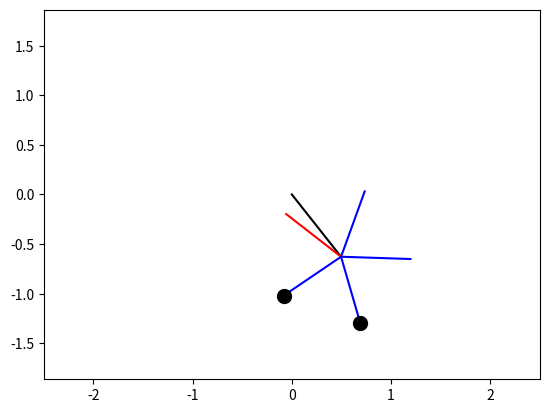
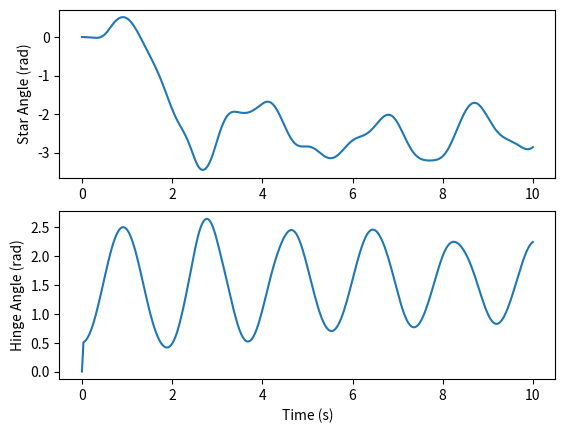

Here is the Python script that generated these plots, in order:
""" Class Intro Here"""

# [redacted]
#September 9, 2015

from numpy import *
from scipy import *
from matplotlib.pyplot import *
import time

class DeathStar:
    #class owned vars
    def __init__(self,dt=0.001,t1=0,t2=0,Jst=1,platemass=5,l1=1,l2=1,b1=1,b2=1,starscale=130,shotweight=0.1,mst=15,use_pygame=False):
        self.t2store = t2
        self.Jst = Jst
        self.t1 = t1#star angle
        self.t2 = t2#swinger angle
        self.t1d = 0#star angular vel
        self.t2d = 0#swinger angular vel
        self.g = 9.81#gravity
        self.dt = dt#time step. SHOULD BE UPDATED CONTINUOUSLY
        self.starttime=0
        #star properties
        self.platemass=platemass
        self.m1 = platemass
        self.m2 = platemass
        self.m3 = platemass
        self.m4 = platemass
        self.m5 = platemass
        self.mst = mst
        self.l1=l1
        self.l2=l2
        #angle between arms
        self.alpha = 2*pi/5
        self.b1 = b1
        self.b2 = b2

        #plate diameter
        self.radius=.3

        #what scale to draw star at
        self.starscale = starscale
        self.shotweight= shotweight
        #do we simulate the dynamics?
        self.simulate=False
        self.simtime = 0

        #star position
        self.xst = -self.l2*cos(self.t2)
        self.yst = -self.l2*sin(self.t2)
        #mass one
        self.x1 = self.xst-self.l1*sin(self.t1)
        self.y1 = self.yst + self.l1*cos(self.t1)
        #mass two
        self.x2 = self.xst-self.l1*sin(self.t1+self.alpha)
        self.y2 = self.yst + self.l1*cos(self.t1+self.alpha)
        #mass three
        self.x3 = self.xst-self.l1*sin(self.t1+2*self.alpha)
        self.y3 = self.yst + self.l1*cos(self.t1+2*self.alpha)
        #mass four
        self.x4 = self.xst-self.l1*sin(self.t1+3*self.alpha)
        self.y4 = self.yst + self.l1*cos(self.t1+3*self.alpha)
        #mass five
        self.x5 = self.xst-self.l1*sin(self.t1+4*self.alpha)
        self.y5 = self.yst + self.l1*cos(self.t1+4*self.alpha)

    ###### 9/9/2015 10:10AM

    def plotStar(self,scale=1):

        #clear the figure
        cla()

        #star position
        xst = -self.l2*cos(self.t2)
        yst = -self.l2*sin(self.t2)
        #mass one
        x1 = xst-self.l1*sin(self.t1)
        y1 = yst + self.l1*cos(self.t1)
        #mass two
        x2 = xst-self.l1*sin(self.t1+self.alpha)
        y2 = yst + self.l1*cos(self.t1+self.alpha)
        #mass three
        x3 = xst-self.l1*sin(self.t1+2*self.alpha)
        y3 = yst + self.l1*cos(self.t1+2*self.alpha)
        #mass four
        x4 = xst-self.l1*sin(self.t1+3*self.alpha)
        y4 = yst + self.l1*cos(self.t1+3*self.alpha)
        #mass five
        x5 = xst-self.l1*sin(+self.t1+4*self.alpha)
        y5 = yst + self.l1*cos(+self.t1+4*self.alpha)


        #star line
        plot([0,xst*scale],[0,yst*scale],'k')

        #mass one line
        plot([xst*scale,x1*scale],[yst*scale,y1*scale],'b')
        #mass one ellipse
        if (self.m1>self.shotweight):
            plot(x1*scale,y1*scale,'ko',markersize=10*scale)

        #mass 2 line
        plot([xst*scale,x2*scale],[yst*scale,y2*scale],'b')
        #mass 2 ellipse
        if (self.m2>self.shotweight):
            plot(x2*scale,y2*scale,'ko',markersize=10*scale)

        #mass 3 line
        plot([xst*scale,x3*scale],[yst*scale,y3*scale],'b')
        #mass 3 ellipse
        if (self.m3>self.shotweight):
            plot(x3*scale,y3*scale,'ko',markersize=10*scale)

        #mass 4 line
        plot([xst*scale,x4*scale],[yst*scale,y4*scale],'r')
        #mass 4ellipse
        if (self.m4>self.shotweight):
            plot(x4*scale,y4*scale,'ro',markersize=10*scale)

        #mass 5 line
        plot([xst*scale,x5*scale],[yst*scale,y5*scale],'b')
        #mass one ellipse
        if (self.m5>self.shotweight):
            plot(x5*scale,y5*scale,'ko',markersize=10*scale)

        axis('equal')
        axis([-2.5*scale,2.5*scale,-2.5*scale,2.5*scale])

        pause(.001)


    def statederivs(self,th1,th1d,th2,th2d):
    #println(t)
        p0 = self.m1+self.m2+self.m3+self.m4+self.m5
        p3 = p0+self.mst
        p1 = self.m1*cos(th1-th2)+self.m2*cos(th1+self.alpha-th2)+self.m3*cos(th1+2*self.alpha-th2)+self.m4*cos(th1+3*self.alpha-th2)+self.m5*cos(th1+4*self.alpha-th2)
        p2 = self.m1*sin(th1-th2)+self.m2*sin(th1+self.alpha-th2)+self.m3*sin(th1+2*self.alpha-th2)+self.m4*sin(th1+3*self.alpha-th2)+self.m5*sin(th1+4*self.alpha-th2)
        p4 = p1
        p5 = p2

        dldt1 = self.l1*self.g*(self.m1*sin(th1)+self.m2*sin(th1+self.alpha)+self.m3*sin(th1+2*self.alpha)+self.m4*sin(th1+3*self.alpha)+self.m5*sin(th1+4*self.alpha))-self.l1*self.l2*th1d*th2d*p2
        dldt2 = (self.l1*self.l2*th1d*th2d*p2+self.l2*self.g*cos(th2)*p3)

        #set class-owned state derivs.
        t1ddot = 1/((p0*self.l1*self.l1+self.Jst)*(1-p1*p4/(p0*p3)))*(dldt1+self.l1*self.l2*(   p2*th2d*(th1d-th2d) - p1/(p3*self.l2*self.l2)*   ( dldt2 + p5*self.l1*self.l2*th1d*(th1d-th2d) ) ) -self.b1*(th1d-th2d))
        t2ddot = 1/(p3*self.l2*self.l2*(1-p1*p4/(p0*p3)))*(dldt2+self.l1*self.l2*(   p5*th1d*(th1d-th2d) -p4/(p0*self.l1*self.l1)*   ( dldt1  + p2*self.l1*self.l2*th2d*(th1d-th2d) ) ) -self.b2*th2d)
        return t1ddot,t2ddot

    def updateDynamics(self,dt):

        #now update dynamics.
        if (self.simulate==True):
            self.simtime+=dt
            #improved euler integration
            t1ddot,t2ddot = self.statederivs(self.t1,self.t1d,self.t2,self.t2d)
            oldt1ddot = t1ddot
            oldt2ddot = t2ddot
            oldt1d = self.t1d+ oldt1ddot*dt
            oldt2d = self.t2d+ oldt2ddot*dt
            oldt1 = self.t1+oldt1d*dt
            oldt2 = self.t2 + oldt2d*dt
            #correction using heun's method
            #first compute state derivs using euler's prediction
            t1ddot,t2ddot = self.statederivs(oldt1,oldt1d,oldt2,oldt2d)
            #then compute actual new vals using the average
            self.t1 += dt/2*(oldt1d+self.t1d)
            self.t2 += dt/2*(oldt2d+self.t2d)
            self.t1d += dt/2*(oldt1ddot + t1ddot)
            self.t2d += dt/2*(oldt2ddot + t2ddot)

            #star position
            self.xst = -self.l2*cos(self.t2)
            self.yst = -self.l2*sin(self.t2)
            #mass one
            self.x1 = self.xst-self.l1*sin(self.t1)
            self.y1 = self.yst + self.l1*cos(self.t1)
            #mass two
            self.x2 = self.xst-self.l1*sin(self.t1+self.alpha)
            self.y2 = self.yst + self.l1*cos(self.t1+self.alpha)
            #mass three
            self.x3 = self.xst-self.l1*sin(self.t1+2*self.alpha)
            self.y3 = self.yst + self.l1*cos(self.t1+2*self.alpha)
            #mass four
            self.x4 = self.xst-self.l1*sin(self.t1+3*self.alpha)
            self.y4 = self.yst + self.l1*cos(self.t1+3*self.alpha)
            #mass five
            self.x5 = self.xst-self.l1*sin(self.t1+4*self.alpha)
            self.y5 = self.yst + self.l1*cos(self.t1+4*self.alpha)

        #return the time step so we can keep track.
        return self.t1,self.t2,self.t1d,self.t2d
    
    def checkHit_delayed(self,xp, yp,spread,t1,t2,height=500,width=500):
        #star position
        xst = -self.l2*cos(t2)
        yst = -self.l2*sin(t2)
        #mass one
        x1 = xst-self.l1*sin(t1)
        y1 = yst + self.l1*cos(t1)
        #mass two
        x2 = xst-self.l1*sin(t1+self.alpha)
        y2 = yst + self.l1*cos(t1+self.alpha)
        #mass three
        x3 = xst-self.l1*sin(t1+2*self.alpha)
        y3 = yst + self.l1*cos(t1+2*self.alpha)
        #mass four
        x4 = xst-self.l1*sin(t1+3*self.alpha)
        y4 = yst + self.l1*cos(t1+3*self.alpha)
        #mass five
        x5 = xst-self.l1*sin(t1+4*self.alpha)
        y5 = yst + self.l1*cos(t1+4*self.alpha)

        d1sq = (xp-x1)*(xp-x1)+(yp-y1)*(yp-y1)
        d2sq = (xp-x2)*(xp-x2)+(yp-y2)*(yp-y2)
        d3sq = (xp-x3)*(xp-x3)+(yp-y3)*(yp-y3)
        d4sq = (xp-x4)*(xp-x4)+(yp-y4)*(yp-y4)
        d5sq = (xp-x5)*(xp-x5)+(yp-y5)*(yp-y5)
        dists = [d1sq,d2sq,d3sq,d4sq,d5sq]
        mindist = min(dists)**.5
        targtried = argmin(dists)+1#added one so that does not start at 0
        #println(x1,y1,x2,y2,x3,y3,x4,y4,x5,y5)
        #println(d1sq,d2sq,d3sq,d4sq,d5sq)
        targhit = 0
        if (d1sq<=spread*spread*self.radius*self.radius):
            if(self.m1>self.shotweight):
                self.m1=self.shotweight
                targhit = 1

        if (d2sq<=spread*spread*self.radius*self.radius):
            if(self.m2>self.shotweight):
                self.m2=self.shotweight
                targhit = 2

        if (d3sq<=spread*spread*2*self.radius*self.radius):
         if(self.m3>self.shotweight):
            self.m3=self.shotweight
            targhit=3

        if (d4sq<=spread*spread*2*self.radius*self.radius):
            if(self.m4>self.shotweight):
                self.m4=self.shotweight
                self.simulate=True
                self.starttime=time.time()
                targhit = 4

        if (d5sq<=spread*spread*self.radius*self.radius):
            if(self.m5>self.shotweight):
                self.m5=self.shotweight
                targhit = 5
        return self.simtime,targhit,targtried,mindist
       # print d1sq,d2sq,d2sq,d4sq,d5sq

    def reset(self,t1=0,t2=0):
        self.simulate=False
        self.t1=t1
        self.t2=t2
        self.t1d=0
        self.t2d=0
        self.m1=self.platemass
        self.m2=self.platemass
        self.m3=self.platemass
        self.m4=self.platemass
        self.m5=self.platemass
        self.simtime=0

    def checkHit(self,xp, yp,spread,height=500,width=500):
        d1sq = (xp-self.x1)*(xp-self.x1)+(yp-self.y1)*(yp-self.y1)
        d2sq = (xp-self.x2)*(xp-self.x2)+(yp-self.y2)*(yp-self.y2)
        d3sq = (xp-self.x3)*(xp-self.x3)+(yp-self.y3)*(yp-self.y3)
        d4sq = (xp-self.x4)*(xp-self.x4)+(yp-self.y4)*(yp-self.y4)
        d5sq = (xp-self.x5)*(xp-self.x5)+(yp-self.y5)*(yp-self.y5)
        #println(x1,y1,x2,y2,x3,y3,x4,y4,x5,y5)
        #println(d1sq,d2sq,d3sq,d4sq,d5sq)
        targhit = 0
        if (d1sq<=spread*spread*self.radius*self.radius):
            if(self.m1>self.shotweight):
                self.m1=self.shotweight
                targhit = 1

        if (d2sq<=spread*spread*self.radius*self.radius):
            if(self.m2>self.shotweight):
                self.m2=self.shotweight
                targhit = 2

        if (d3sq<=spread*spread*2*self.radius*self.radius):
         if(self.m3>self.shotweight):
            self.m3=self.shotweight
            targhit=3

        if (d4sq<=spread*spread*2*self.radius*self.radius):
            if(self.m4>self.shotweight):
                self.m4=self.shotweight
                self.simulate=True
                self.starttime=time.time()
                targhit = 4

        if (d5sq<=spread*spread*self.radius*self.radius):
            if(self.m5>self.shotweight):
                self.m5=self.shotweight
                targhit = 5
        return self.simtime,targhit
       # print d1sq,d2sq,d2sq,d4sq,d5sq

    def reset(self,t1=0,t2=0):
        self.simulate=False
        self.t1=t1
        self.t2=t2
        self.t1d=0
        self.t2d=0
        self.m1=self.platemass
        self.m2=self.platemass
        self.m3=self.platemass
        self.m4=self.platemass
        self.m5=self.platemass
        self.simtime=0

    def runsim(self,simtime,shot_times,targets_hit,timevec = None,animate=False):
        """def runsim(self,simtime,shot_times,targets_hit,timevec = None):
            runs a post-hoc simulation of the target when shot times and targets hit are known.
            If you don't want to use the star's built-in dt, you can specify a time vector. This will override dt
        """
        if (timevec==None):
            tvec = arange(0,simtime,self.dt)#time vector
        else:
            tvec = timevec

        hit_index = 0 #for hits only
        shot_index = 0#for all shots
        t1vec = zeros(len(tvec))
        t2vec = zeros(len(tvec))
        t1dvec = zeros(len(tvec))
        t2dvec = zeros(len(tvec))
        if animate==True:
            ion()
            figure()


        #starting at the second index, simulate the star.
        for ind in range(1,len(tvec)):
            self.dt = tvec[ind]-tvec[ind-1]
            
            #
            if shot_index>(len(shot_times)-1):
                shot_index = len(shot_times)-1
            if hit_index>=len(targets_hit)-1:
                hit_index=len(targets_hit)-1
            if tvec[ind]>=shot_times[shot_index]:
            
                if targets_hit[hit_index]!=0:
                    if targets_hit[hit_index]==1:
                        self.m1=self.shotweight
                    if targets_hit[hit_index]==2:
                        self.m2 = self.shotweight
                    if targets_hit[hit_index]==3:
                        self.m3 = self.shotweight
                    if targets_hit[hit_index]==4:
                        self.m4 = self.shotweight
                        self.simulate=True
                    if targets_hit[hit_index]==5:
                        self.m5 = self.shotweight
                    hit_index+=1

                shot_index+=1

            self.updateDynamics(self.dt)
            if animate==True:
                self.plotStar()

            t1vec[ind] = self.t1
            t2vec[ind] = self.t2
            t1dvec[ind] = self.t1d
            t2dvec[ind] = self.t2d
        return tvec,t1vec,t1dvec,t2vec,t2dvec






if __name__ == '__main__':
    """ this is a demo for the death star module. """
    #first, we initialize a star instance.
    star = DeathStar(dt=.033,l1=0.7,l2=0.8,b1=2.5,b2=1.5,platemass=5,t2=.5,shotweight=0.001,Jst=1.7,mst=20)

    #make up some shot times
    #shots = array([0.0,1.0,2.0,3.0,4.0])
    shots = array([0,.33,0.62])#shots
    hits = array([4,3,2])
    #which targets did we hit?
    #hits = array([4,5,3,1,2])
    #how long should we run our simulation?
    tmax = 10#seconds

    tvec,theta1,theta1dot,theta2,theta2dot=star.runsim(tmax,shots,hits,animate=True)
    # figure(1)
    # axis('equal')
    # ion()
    # for ind in range(0,100,len(tvec)):
    #     cla()
    #     star.plotStar()
    #     # show()
    #     pause(0.1)


    figure(2)
    subplot(2,1,1)
    plot(tvec,theta1)
    ylabel('Star Angle (rad)')
    subplot(2,1,2)
    plot(tvec,theta2)
    ylabel('Hinge Angle (rad)')
    xlabel('Time (s)')
    show()

    
